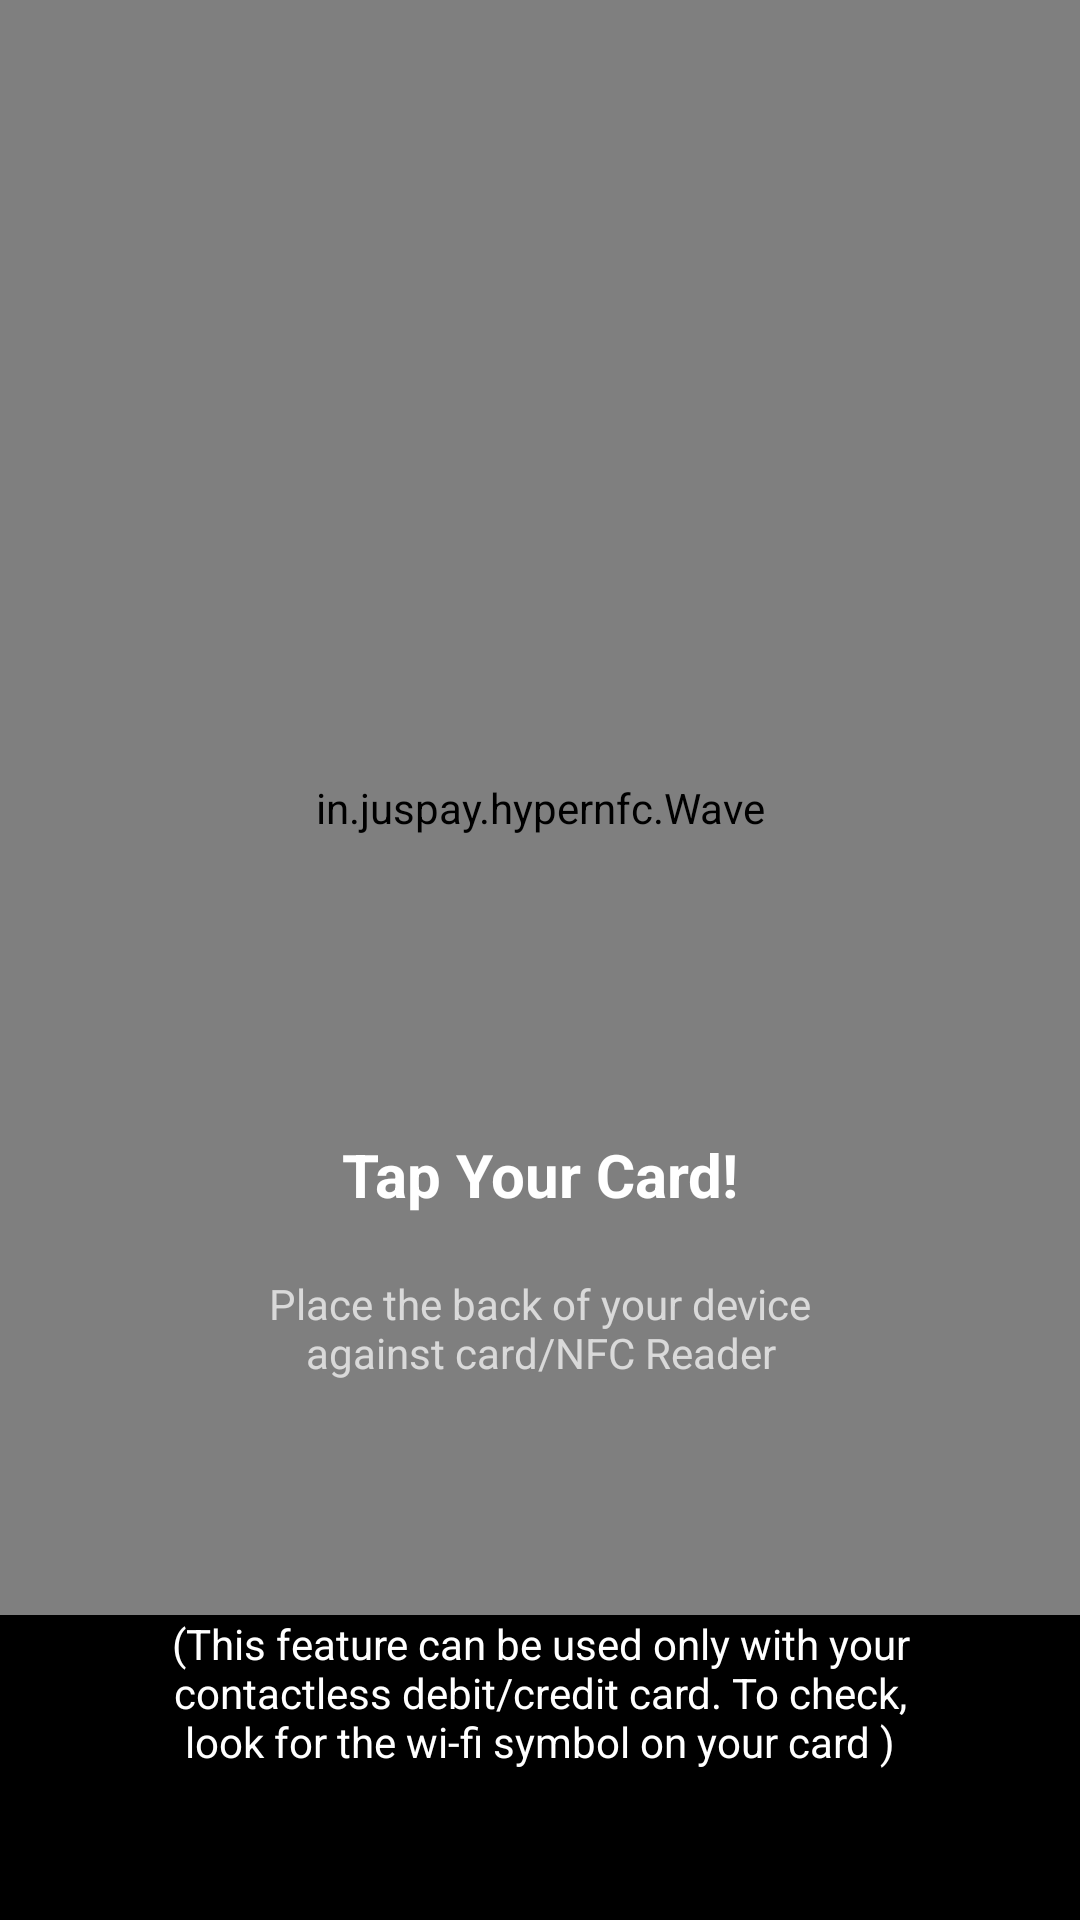

The Android layout XML behind this screen, and the referenced resources:
<!-- AndroidManifest.xml: application theme AppThemeWithOptOut -->
<!-- res/layout/activity_nfc.xml -->
<?xml version="1.0" encoding="utf-8"?>
<RelativeLayout xmlns:android="http://schemas.android.com/apk/res/android"
    android:background="#000000"
    android:layout_width="match_parent"
    android:layout_height="match_parent">
    <LinearLayout
        android:gravity="center_horizontal"
        android:orientation="vertical"
        android:layout_width="match_parent"
        android:layout_height="match_parent">
        <LinearLayout
            android:orientation="vertical"
            android:layout_width="match_parent"
            android:layout_height="0dp"
            android:layout_weight="1">
            <RelativeLayout
                android:layout_width="match_parent"
                android:layout_height="match_parent">
                <in.juspay.hypernfc.Wave
                    android:id="@+id/rippleView"
                    android:layout_width="match_parent"
                    android:layout_height="match_parent"/>
                <ImageView
                    android:id="@+id/backpressImage"
                    android:paddingLeft="10dp"
                    android:paddingTop="10dp"
                    android:paddingRight="10dp"
                    android:paddingBottom="10dp"
                    android:clickable="true"
                    android:layout_width="40dp"
                    android:layout_height="40dp"
                    android:layout_marginLeft="10dp"
                    android:layout_marginTop="10dp"
                    android:src="@drawable/jp_nfc_back"
                    android:contentDescription="backpress button"
                    android:paddingHorizontal="10dp"
                    android:paddingVertical="10dp"/>
                <LinearLayout
                    android:gravity="center"
                    android:orientation="vertical"
                    android:layout_width="match_parent"
                    android:layout_height="match_parent">
                    <ImageView
                        android:id="@+id/backgroundImage"
                        android:paddingLeft="5dp"
                        android:paddingTop="1dp"
                        android:paddingRight="5dp"
                        android:paddingBottom="1dp"
                        android:layout_width="280dp"
                        android:layout_height="280dp"
                        android:src="@drawable/jp_nfc_card"
                        android:contentDescription="@string/loader_screen"
                        android:paddingHorizontal="5dp"
                        android:paddingVertical="1dp"/>
                    <TextView
                        android:textSize="20sp"
                        android:textStyle="bold"
                        android:textColor="#ffffff"
                        android:gravity="center_horizontal"
                        android:layout_gravity="center"
                        android:id="@+id/nfcStatus"
                        android:paddingLeft="80dp"
                        android:paddingRight="80dp"
                        android:layout_width="match_parent"
                        android:layout_height="wrap_content"
                        android:layout_marginTop="20dp"
                        android:text="@string/nfc_status"
                        android:paddingHorizontal="80dp"/>
                    <TextView
                        android:textSize="14sp"
                        android:textColor="#b3ffffff"
                        android:gravity="center"
                        android:layout_gravity="center_horizontal"
                        android:id="@+id/instructionText"
                        android:paddingLeft="80dp"
                        android:paddingTop="20dp"
                        android:paddingRight="80dp"
                        android:layout_width="match_parent"
                        android:layout_height="wrap_content"
                        android:text="@string/nfc_instructions"
                        android:paddingHorizontal="80dp"/>
                </LinearLayout>
            </RelativeLayout>
        </LinearLayout>
        <TextView
            android:textColor="#ffffff"
            android:gravity="center"
            android:id="@+id/nfcCardDetail"
            android:paddingLeft="50dp"
            android:paddingRight="50dp"
            android:layout_width="match_parent"
            android:layout_height="wrap_content"
            android:layout_marginBottom="50dp"
            android:text="@string/nfc_card_detail"
            android:paddingHorizontal="50dp"/>
    </LinearLayout>
</RelativeLayout>
<!-- resources referenced by this layout -->
<resources>
  <string name="loader_screen">loader screen</string>
  <string name="nfc_card_detail">(This feature can be used only with your contactless debit/credit card. To check, look for the wi-fi symbol on your card )</string>
  <string name="nfc_instructions">Place the back of your device against card/NFC Reader</string>
  <string name="nfc_status">Tap Your Card!</string>
  <style name="AppThemeWithOptOut" parent="@style/AppTheme">
          <item name="android:windowDisablePreview">true</item>
          <item name="android:editTextBackground">@drawable/rn_edit_text_material</item>
          <item name="android:windowOptOutEdgeToEdgeEnforcement">true</item>
      </style>
  <style name="AppTheme" parent="@style/Theme.AppCompat.Light.NoActionBar">
          <item name="android:windowDisablePreview">true</item>
          <item name="android:editTextBackground">@drawable/rn_edit_text_material</item>
          <item name="android:forceDarkAllowed">false</item>
      </style>
  <!-- drawable rn_edit_text_material (drawable) -->
  <?xml version="1.0" encoding="utf-8"?>
  <inset xmlns:android="http://schemas.android.com/apk/res/android"
      android:insetLeft="@dimen/abc_edit_text_inset_horizontal_material"
      android:insetRight="@dimen/abc_edit_text_inset_horizontal_material"
      android:insetTop="@dimen/abc_edit_text_inset_top_material"
      android:insetBottom="@dimen/abc_edit_text_inset_bottom_material">
      <selector>
          <item
              android:state_enabled="false"
              android:drawable="0x7f080074"/>
          <item android:drawable="0x7f080073"/>
      </selector>
  </inset>
  <dimen name="abc_edit_text_inset_horizontal_material">4dp</dimen>
  <dimen name="abc_edit_text_inset_top_material">10dp</dimen>
  <dimen name="abc_edit_text_inset_bottom_material">7dp</dimen>
</resources>
